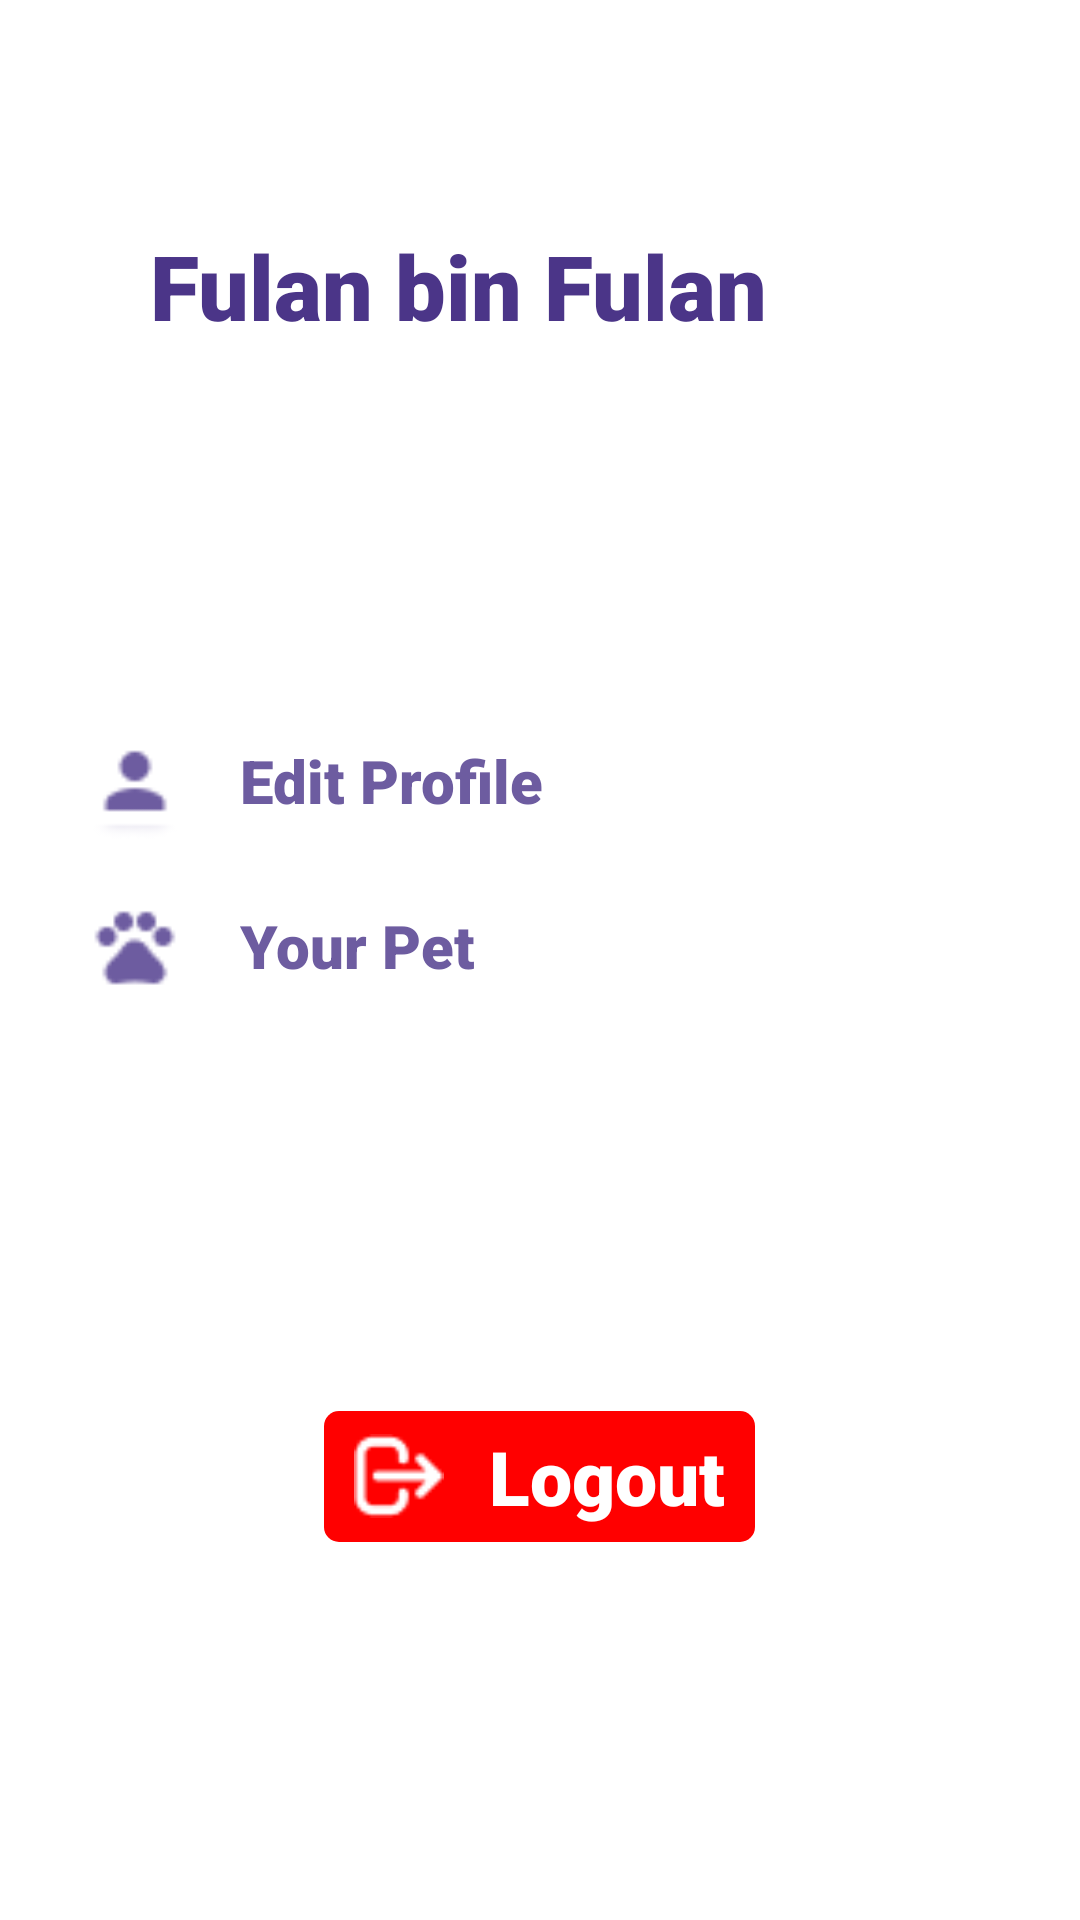

Here is an Android app screen rendered from its layout file. Give the layout XML and the strings, colors and styles it references.
<!-- AndroidManifest.xml: application theme Theme.Adopet -->
<!-- res/layout/fragment_profile.xml -->
<?xml version="1.0" encoding="utf-8"?>
<FrameLayout xmlns:android="http://schemas.android.com/apk/res/android"
    xmlns:app="http://schemas.android.com/apk/res-auto"
    xmlns:tools="http://schemas.android.com/tools"
    android:layout_width="match_parent"
    android:layout_height="match_parent"
    tools:context=".fragments.AccountFragment">

    <LinearLayout
        android:layout_width="match_parent"
        android:layout_height="match_parent"
        android:layout_marginTop="75dp"
        android:gravity="center_horizontal"
        android:orientation="vertical">

        <LinearLayout
            android:id="@+id/foto"
            android:layout_width="match_parent"
            android:layout_height="wrap_content"
            android:layout_gravity="top"
            android:layout_marginHorizontal="30dp">


            <LinearLayout
                android:layout_width="wrap_content"
                android:layout_height="wrap_content"
                android:layout_marginLeft="20dp"
                android:orientation="vertical">

                <TextView
                    android:id="@+id/name"
                    android:layout_width="wrap_content"
                    android:layout_height="wrap_content"
                    android:fontFamily="sans-serif-black"
                    android:text="Fulan bin Fulan"
                    android:textColor="@color/purpy10"
                    android:textSize="30sp" />

            </LinearLayout>

        </LinearLayout>

        <LinearLayout
            android:id="@+id/listprofile"
            android:layout_width="match_parent"
            android:layout_height="wrap_content"
            android:layout_marginStart="20dp"
            android:layout_marginTop="120dp"
            android:layout_marginEnd="20dp"
            android:layout_marginBottom="20dp"
            android:gravity="center"
            android:orientation="vertical">

            <LinearLayout
                android:id="@+id/editProfileBtn"
                android:layout_width="match_parent"
                android:layout_height="wrap_content"
                android:layout_marginBottom="15dp"
                android:gravity="center_vertical"
                android:orientation="horizontal">

                <ImageView
                    android:layout_width="50dp"
                    android:layout_height="50dp"
                    android:src="@drawable/profile"
                    app:tint="@color/purpy8" />

                <TextView
                    android:layout_width="wrap_content"
                    android:layout_height="wrap_content"
                    android:layout_marginLeft="10dp"
                    android:fontFamily="sans-serif-black"
                    android:text="Edit Profile"
                    android:textColor="@color/purpy8"
                    android:textSize="20sp" />

            </LinearLayout>

            <LinearLayout
                android:id="@+id/your_pet"
                android:layout_width="match_parent"
                android:layout_height="wrap_content"
                android:gravity="center_vertical"
                android:orientation="horizontal">

                <ImageView
                    android:layout_width="50dp"
                    android:layout_height="30dp"
                    android:src="@drawable/petss"
                    app:tint="@color/purpy8" />

                <TextView
                    android:layout_width="wrap_content"
                    android:layout_height="wrap_content"
                    android:layout_marginLeft="10dp"
                    android:fontFamily="sans-serif-black"
                    android:text="Your Pet"
                    android:textColor="@color/purpy8"
                    android:textSize="20sp" />

            </LinearLayout>


        </LinearLayout>

        <LinearLayout
            android:id="@+id/logoutBtn"
            android:layout_width="wrap_content"
            android:layout_height="wrap_content"
            android:layout_marginTop="120dp"
            android:background="@drawable/btn_logout"
            android:gravity="center_vertical"
            android:orientation="horizontal"
            android:paddingHorizontal="10dp"
            android:paddingVertical="5dp">

            <ImageView
                android:layout_width="30dp"
                android:layout_height="30dp"
                android:src="@drawable/logout" />

            <TextView
                android:layout_width="wrap_content"
                android:layout_height="wrap_content"
                android:layout_marginLeft="15dp"
                android:fontFamily="sans-serif-black"
                android:text="Logout"
                android:textColor="#fff"
                android:textSize="25sp" />

        </LinearLayout>

    </LinearLayout>
</FrameLayout>
<!-- resources referenced by this layout -->
<resources>
  <color name="purpy10">#4B3588</color>
  <color name="purpy8">#6D5CA0</color>
  <!-- drawable btn_logout (drawable-v24) -->
  <?xml version="1.0" encoding="utf-8"?>
  <shape xmlns:android="http://schemas.android.com/apk/res/android" android:shape="rectangle">
  
      <solid android:color="#FF0000"/>
      <corners android:radius="5dp"/>
  
  </shape>
  <!-- drawable logout: png bitmap (drawable-v24, 499 bytes) -->
  <!-- drawable petss: png bitmap (drawable-v24, 570 bytes) -->
  <!-- drawable profile: png bitmap (drawable-v24, 438 bytes) -->
  <style name="Theme.Adopet" parent="Theme.MaterialComponents.DayNight.NoActionBar">
          
          <item name="colorPrimary">@color/purple_500</item>
          <item name="colorPrimaryVariant">@color/purple_700</item>
          <item name="colorOnPrimary">@color/white</item>
          
          <item name="colorSecondary">@color/teal_200</item>
          <item name="colorSecondaryVariant">@color/teal_700</item>
          <item name="colorOnSecondary">@color/black</item>
          
          <item name="android:statusBarColor" tools:targetApi="l">?attr/colorPrimaryVariant</item>
          
      </style>
  <color name="purple_500">#FF6200EE</color>
  <color name="purple_700">#4B3588</color>
  <color name="white">#FFFFFFFF</color>
  <color name="teal_200">#5C4994</color>
  <color name="teal_700">#775DC5</color>
  <color name="black">#FF000000</color>
</resources>
